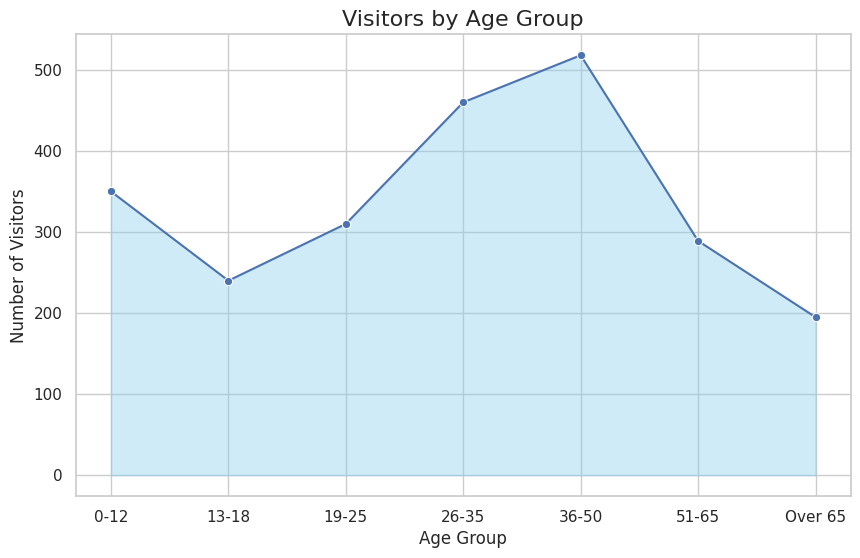

Write the Python code that produced this figure.

import pandas as pd
import seaborn as sns
import matplotlib.pyplot as plt

# Create a data frame from the provided dataset
data = [
    {'Age Group': '0-12', 'Visitors': 350},
    {'Age Group': '13-18', 'Visitors': 240},
    {'Age Group': '19-25', 'Visitors': 310},
    {'Age Group': '26-35', 'Visitors': 460},
    {'Age Group': '36-50', 'Visitors': 518},
    {'Age Group': '51-65', 'Visitors': 289},
    {'Age Group': 'Over 65', 'Visitors': 195},
    # Exclude the 'Total' row for plotting the area chart
]

# Convert to DataFrame
df = pd.DataFrame(data)

# We'll create an ordered categorical type to ensure that the X-axis follows the correct order
age_order = ['0-12', '13-18', '19-25', '26-35', '36-50', '51-65', 'Over 65']
df['Age Group'] = pd.Categorical(df['Age Group'], categories=age_order, ordered=True)

# Plot the line and fill the area below it
sns.set_theme(style="whitegrid")
plt.figure(figsize=(10, 6))
plot = sns.lineplot(data=df, x='Age Group', y='Visitors', sort=False, marker="o")

# Filling the area below the line plot
x = plot.get_lines()[0].get_xdata()
y = plot.get_lines()[0].get_ydata()
plt.fill_between(x, y, color="skyblue", alpha=0.4)

# Enhance the plot further with labels and title
plt.title('Visitors by Age Group', fontsize=16)
plt.xlabel('Age Group', fontsize=12)
plt.ylabel('Number of Visitors', fontsize=12)

# Display the plot
plt.show()
